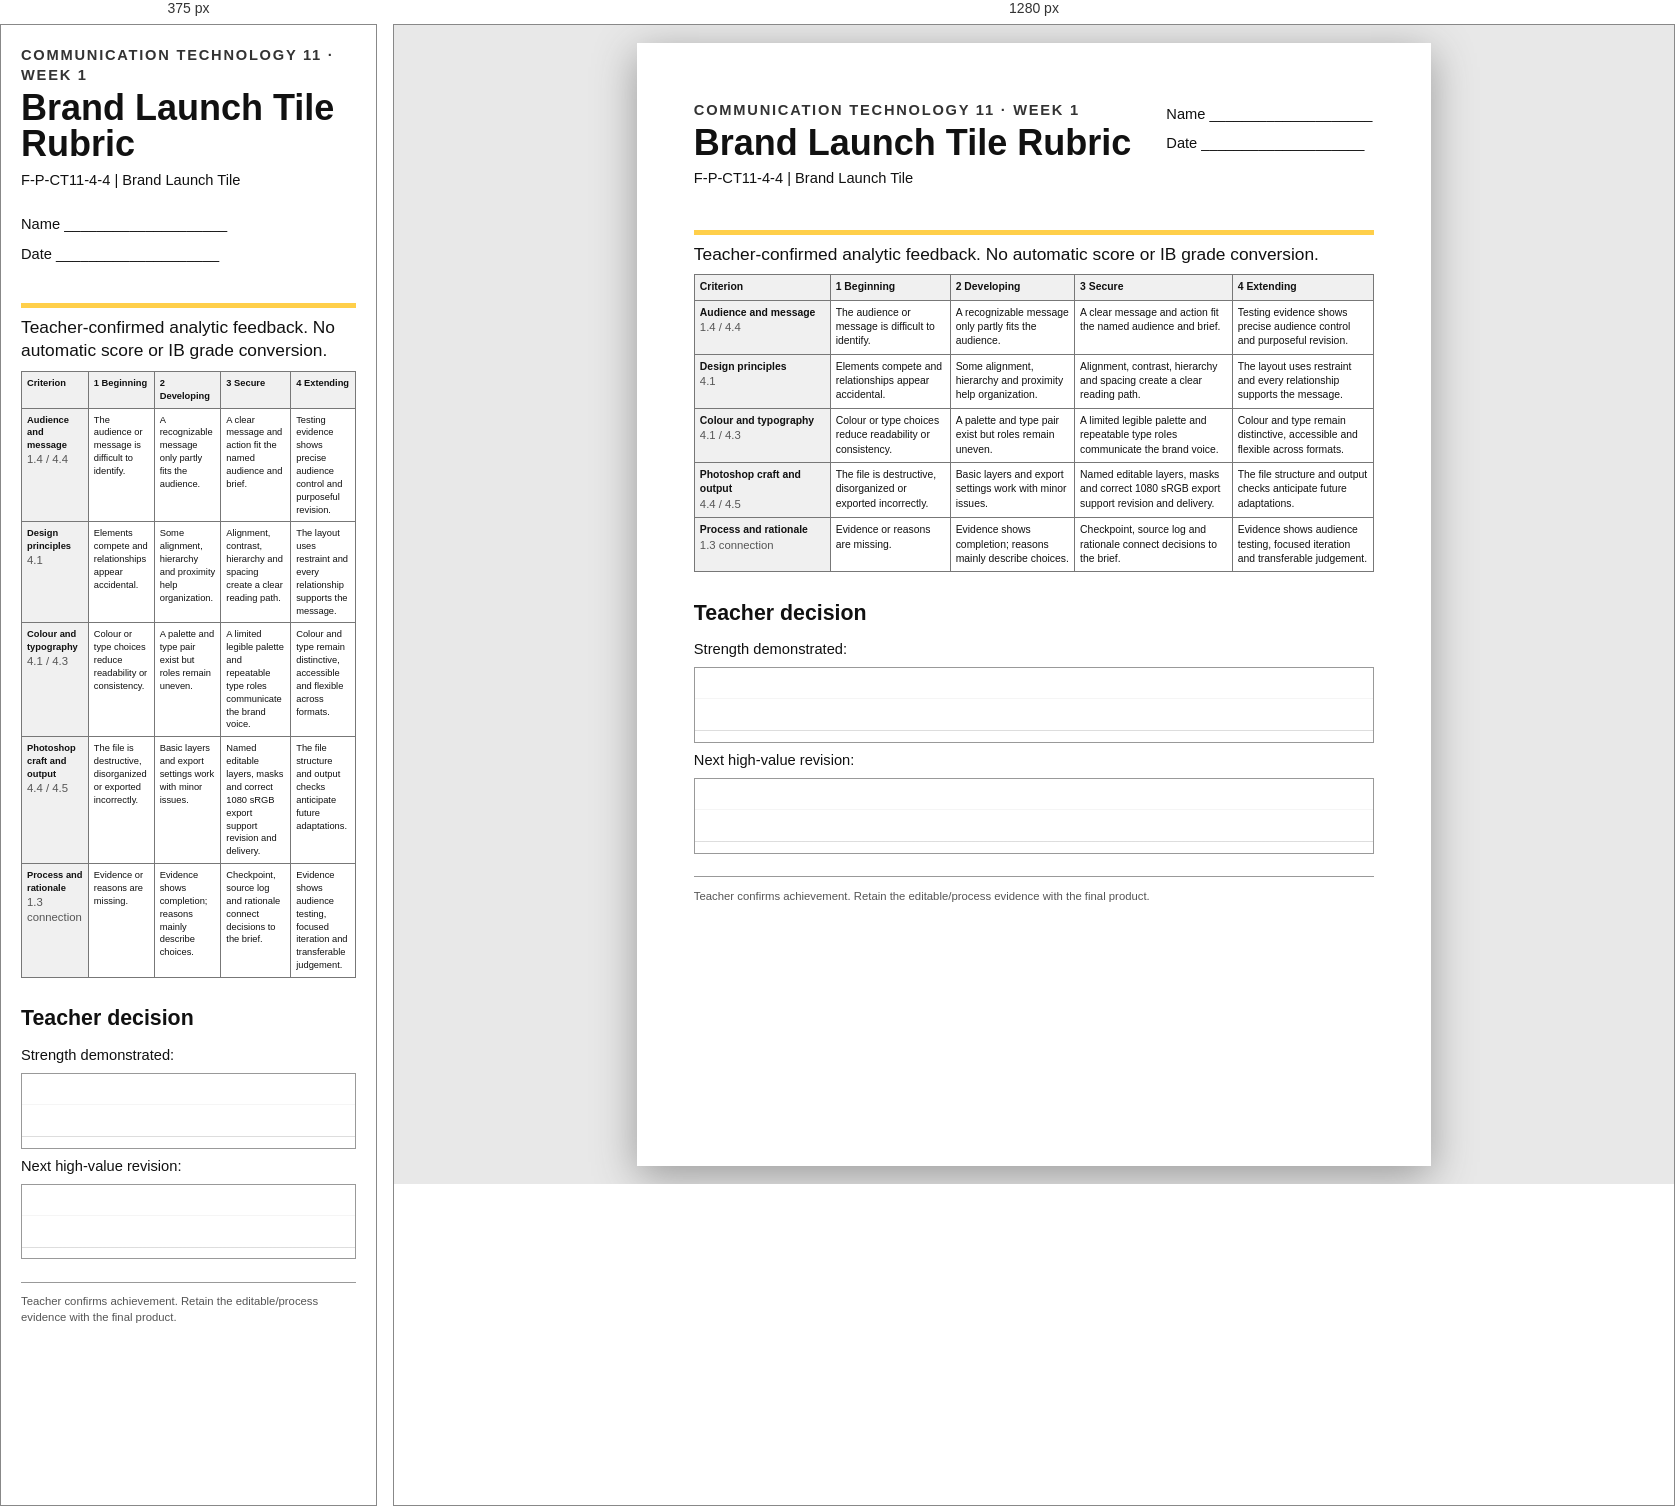
Rendered at 375 px and 1280 px, left to right.

<!-- file: rubric.html -->
<!doctype html><html lang="en"><head><meta charset="utf-8"><meta name="viewport" content="width=device-width,initial-scale=1"><title>Brand Launch Tile Rubric</title><style>@page{size:A4;margin:14mm}*{box-sizing:border-box}body{margin:0;background:#e8e8e8;color:#111;font:11pt/1.38 Arial,sans-serif}.print-page{width:210mm;min-height:297mm;margin:18px auto;background:#fff;padding:15mm;box-shadow:0 10px 40px #999}header{display:flex;justify-content:space-between;gap:20px;border-bottom:5px solid #ffcf4a;padding-bottom:9mm}header span{font-weight:800;text-transform:uppercase;letter-spacing:.12em;color:#333}h1{font-size:27pt;line-height:1;margin:5px 0}h2{font-size:16pt;margin:7mm 0 3mm}p{margin:2mm 0}.lead{font-size:13pt}.fine,small{font-size:8.5pt;color:#555}.name{min-width:55mm;line-height:2}table{width:100%;border-collapse:collapse}th,td{border:1px solid #777;padding:7px;vertical-align:top;text-align:left}th{background:#f0f0f0}th small{display:block;font-weight:400}.rubric{font-size:7.8pt}.rubric th,.rubric td{padding:5px}.rubric th:first-child{width:20%}.write{height:20mm;border:1px solid #999;background:repeating-linear-gradient(#fff,#fff 8mm,#d4d4d4 8.3mm)}.write.tall{height:55mm}.check{display:block;margin:3mm 0}footer{border-top:1px solid #999;margin-top:6mm;padding-top:3mm;font-size:8.5pt;color:#555}@media print{body{background:#fff}.print-page{margin:0;box-shadow:none;width:auto;min-height:auto;padding:0}a{color:#000;text-decoration:none}}@media(max-width:800px){.print-page{width:100%;margin:0;padding:20px}header{display:block}.name{margin-top:20px}.rubric{font-size:7pt}}</style></head><body><main class="print-page"><header><div><span>Communication Technology 11 · Week 1</span><h1>Brand Launch Tile Rubric</h1><p>F-P-CT11-4-4 | Brand Launch Tile</p></div><div class="name">Name ____________________<br>Date ____________________</div></header><p class="lead">Teacher-confirmed analytic feedback. No automatic score or IB grade conversion.</p><table class="rubric"><thead><tr><th>Criterion</th><th>1 Beginning</th><th>2 Developing</th><th>3 Secure</th><th>4 Extending</th></tr></thead><tbody><tr><th>Audience and message<small>1.4 / 4.4</small></th><td>The audience or message is difficult to identify.</td><td>A recognizable message only partly fits the audience.</td><td>A clear message and action fit the named audience and brief.</td><td>Testing evidence shows precise audience control and purposeful revision.</td></tr><tr><th>Design principles<small>4.1</small></th><td>Elements compete and relationships appear accidental.</td><td>Some alignment, hierarchy and proximity help organization.</td><td>Alignment, contrast, hierarchy and spacing create a clear reading path.</td><td>The layout uses restraint and every relationship supports the message.</td></tr><tr><th>Colour and typography<small>4.1 / 4.3</small></th><td>Colour or type choices reduce readability or consistency.</td><td>A palette and type pair exist but roles remain uneven.</td><td>A limited legible palette and repeatable type roles communicate the brand voice.</td><td>Colour and type remain distinctive, accessible and flexible across formats.</td></tr><tr><th>Photoshop craft and output<small>4.4 / 4.5</small></th><td>The file is destructive, disorganized or exported incorrectly.</td><td>Basic layers and export settings work with minor issues.</td><td>Named editable layers, masks and correct 1080 sRGB export support revision and delivery.</td><td>The file structure and output checks anticipate future adaptations.</td></tr><tr><th>Process and rationale<small>1.3 connection</small></th><td>Evidence or reasons are missing.</td><td>Evidence shows completion; reasons mainly describe choices.</td><td>Checkpoint, source log and rationale connect decisions to the brief.</td><td>Evidence shows audience testing, focused iteration and transferable judgement.</td></tr></tbody></table><section><h2>Teacher decision</h2><p>Strength demonstrated:</p><div class="write"></div><p>Next high-value revision:</p><div class="write"></div></section><footer>Teacher confirms achievement. Retain the editable/process evidence with the final product.</footer></main></body></html>